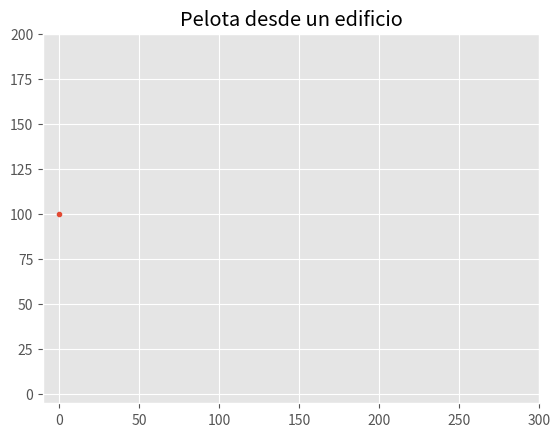

Write Python code to recreate this figure.
from calendar import c
from time import time
import matplotlib.pyplot as plt
from datetime import datetime
from matplotlib import pyplot
from matplotlib.animation import FuncAnimation
from random import randrange
import math


plt.style.use('ggplot')
x_data=[0]
y_data=[100]        #posicion inicial en y
z_data=[0]

figure = pyplot.figure()

line, = pyplot.plot(x_data,y_data, '.')

global x
x=0
global y
y=0
global t
t = 0
def grafica(frame,x=0):    
    v0=40 #m/s
    alpha=45 #grados ° angulo de lanzamiento

    h=100
    g=9.8
    globals()['t'] = globals()['t'] +0.05

    x= v0*math.cos(alpha)*globals()['t']
    y= h+v0*math.sin(alpha)*globals()['t']-(1/2*g*(globals()['t'])**2)
    
    if y<=0:
        #y=0
        x= v0*math.cos(alpha)*globals()['t']
        animacion.pause()
    y_data.append(y)
    x_data.append(round(x,2))

    #print(t)    
    line.set_data(x_data, y_data)
    
    figure.gca().relim()
    figure.gca().autoscale_view()
    return line,

plt.title("Pelota desde un edificio")
plt.xlim(-10,300)
plt.ylim(-5,200)
animacion = FuncAnimation(figure,grafica,interval= 10)
pyplot.show()